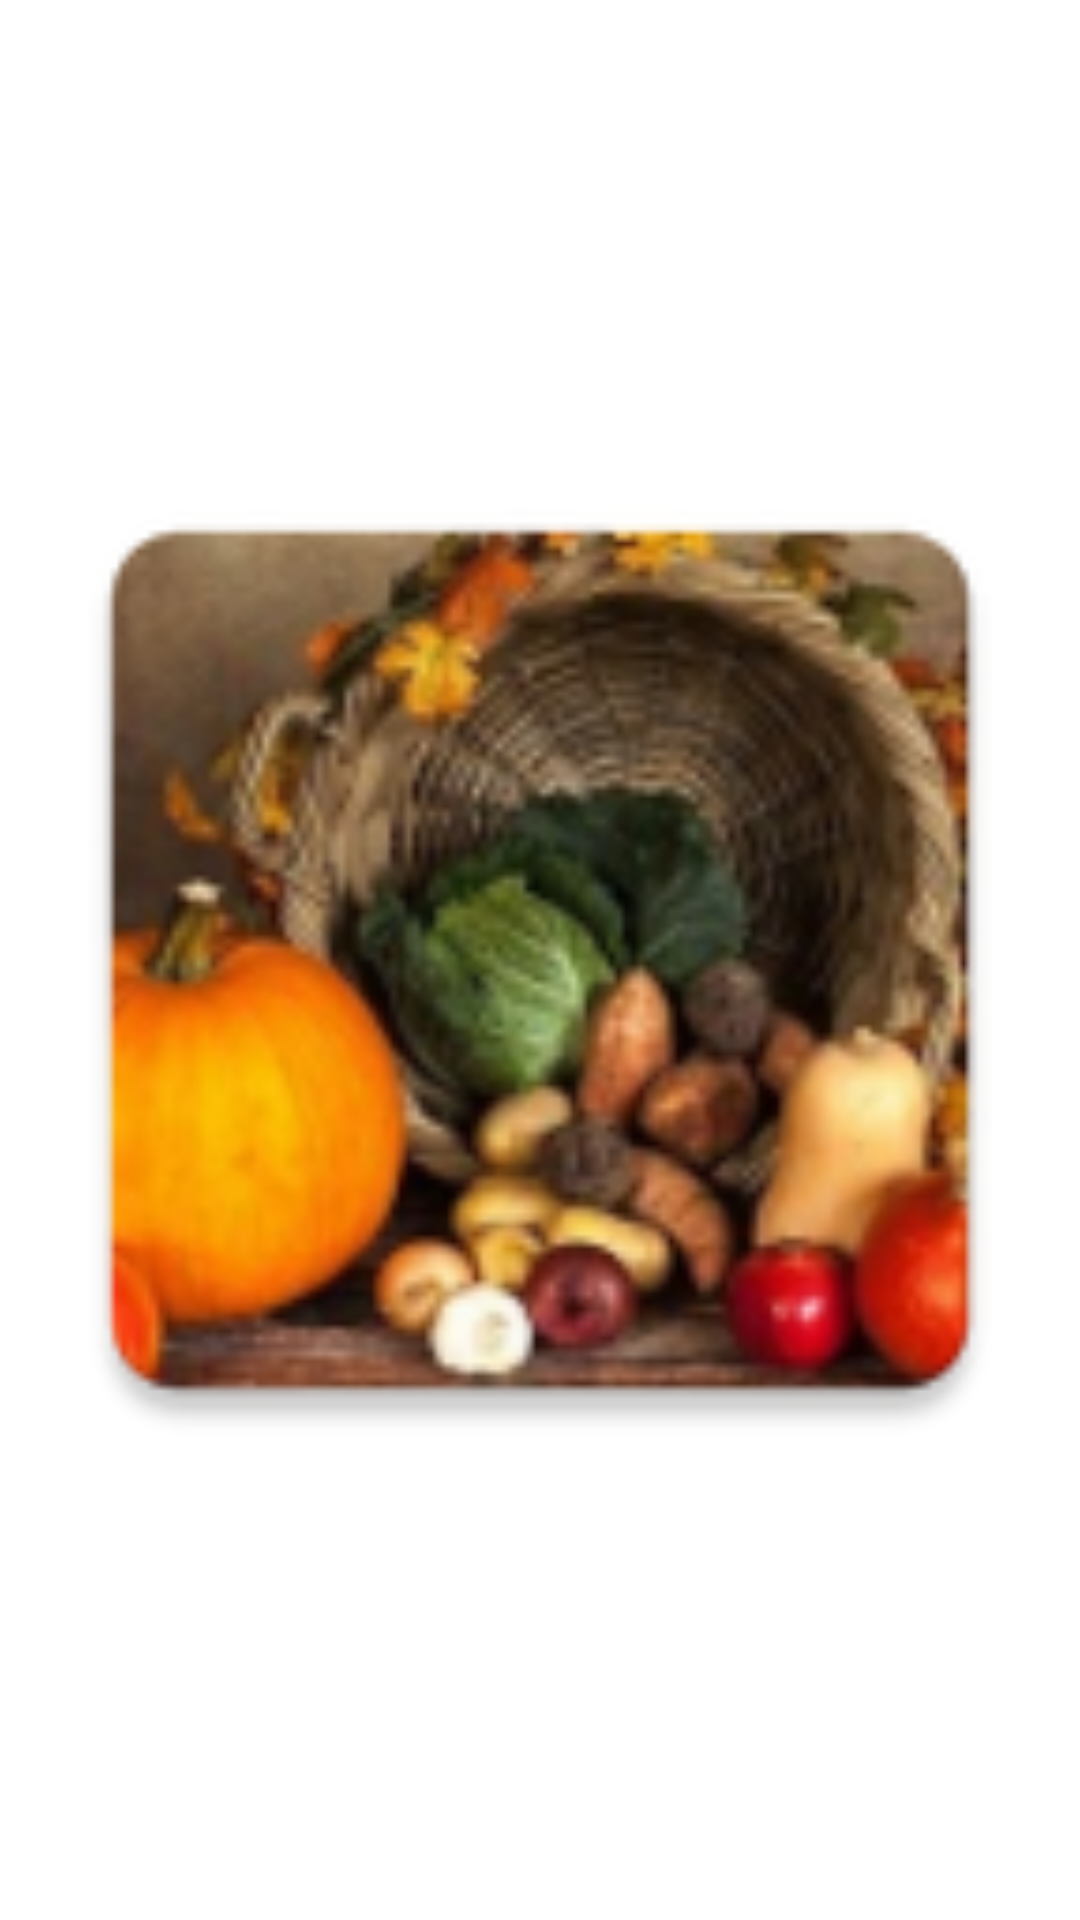

Reconstruct the res/layout file that produces this screen, plus the resources it refers to.
<!-- AndroidManifest.xml: application theme Theme.MyMall -->
<!-- res/layout/slider_layout.xml -->
<?xml version="1.0" encoding="utf-8"?>
<androidx.constraintlayout.widget.ConstraintLayout
    xmlns:android="http://schemas.android.com/apk/res/android"
    xmlns:app="http://schemas.android.com/apk/res-auto"
    xmlns:tools="http://schemas.android.com/tools"
    android:layout_width="match_parent"
    android:layout_height="match_parent"
    android:elevation="3dp"
    android:background="@drawable/slider_background">

    <ImageView
        android:id="@+id/bannerSlide"
        android:layout_width="match_parent"
        android:layout_height="match_parent"
        android:scaleType="fitCenter"

        app:layout_constraintBottom_toBottomOf="parent"
        app:layout_constraintEnd_toEndOf="parent"
        app:layout_constraintStart_toStartOf="parent"
        app:layout_constraintTop_toTopOf="parent"
        app:srcCompat="@mipmap/veg" />
</androidx.constraintlayout.widget.ConstraintLayout>
<!-- resources referenced by this layout -->
<resources>
  <!-- mipmap veg: png bitmap (mipmap-hdpi, 11681 bytes) -->
  <style name="Theme.MyMall" parent="Theme.MaterialComponents.DayNight.DarkActionBar">
          
          <item name="colorPrimary">@color/purple_500</item>
          <item name="colorPrimaryVariant">@color/purple_700</item>
          <item name="colorOnPrimary">@color/white</item>
          
          <item name="colorSecondary">@color/teal_200</item>
          <item name="colorSecondaryVariant">@color/teal_700</item>
          <item name="colorOnSecondary">@color/black</item>
          
          <item name="android:statusBarColor" tools:targetApi="l">?attr/colorPrimaryVariant</item>
          
      </style>
  <color name="purple_500">#73B440</color>
  <color name="purple_700">#73B440</color>
  <color name="white">#E4DFDF</color>
  <color name="teal_200">#FF03DAC5</color>
  <color name="teal_700">#FF018786</color>
  <color name="black">#FF000000</color>
</resources>
